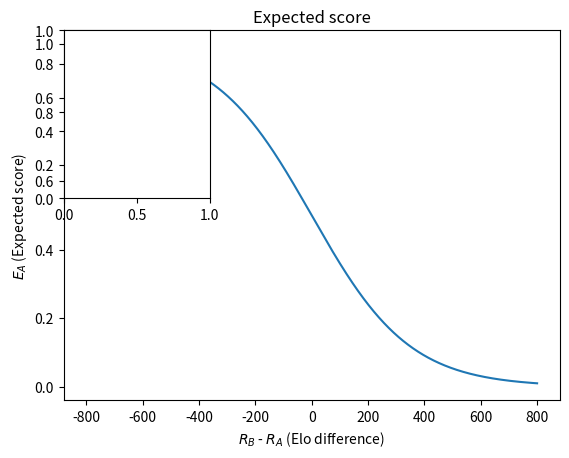

The script that saved this image: (Note: this script raises an exception after producing the figure.)
import numpy as np
import matplotlib.pyplot as plt
import math

K = 20

x = np.linspace(-800, 800, 1600)

E = np.linspace(-0.9999, 0.9999, 10000)
difference = (400*np.log10(1/E-1))/(np.log10(10))

prev_s = 20
for i, d in enumerate(difference):
    scoreChange = (1-E[i])*20
    if not math.isnan(d) and prev_s != round(scoreChange):
        prev_s = round(scoreChange)
        print(int(scoreChange+1), int(d))

y = 1/(1+10**(x/400))
p1, = plt.plot(x, y)
plt.xlabel('$R_B$ - $R_A$ (Elo difference)')
plt.ylabel('$E_A$ (Expected score)')
plt.title('Expected score')
plt.show()

results = ('lose', 'draw', 'win',)
players = ('A', 'B',)

for p, player in enumerate(players):
    if p == 0:
        y = 1/(1+10**(x/400))
    else:
        y = 1/(1+10**(-x/400))

    for i, result in enumerate((0, 0.5, 1,)):
        resultStr = results[i]
        _x = x[:]
        if p == 1:
            result = 1 - result
            resultStr = results[::-1][i]
            _x = x[::-1]
        ax = plt.subplot(2, 3, 3*p+(i+1))

        scoreChange = (result-y) * K
        scoreChangeRound = np.vectorize(lambda x: round(x), otypes=[np.int])(scoreChange)

        p1, = plt.plot(_x, scoreChange)
        p3, = plt.plot(_x, scoreChangeRound)

        if p == 1:
            plt.xlabel('$R_A$ - $R_B$ (absolute Elo difference)')
        if i == 0:
            plt.ylabel('$R+_%s = K*(S_%s - E_%s)$ (Elo change for %s)' % (player, player, player, player))
        plt.title('%s %s ($S_%s = %.1f)$' % (player, resultStr, player, result))
        #plt.legend([p1, p3], ['Original curve', 'Round'], loc=2)
        ax = plt.gca()

        if p == 0 and i == 0:
            ax.scatter([200], [-5], s=120, c='red', marker='+')
            ax.annotate('-5', xy=(200, -5), xytext=(300, -6))

        if p == 1 and i == 0:
            ax.scatter([200], [15], s=120, c='red', marker='+')
            ax.annotate('+15', xy=(200, 15), xytext=(300, 14))

        ax.set_ylim(-21, 21)
        ax.set_xlim(-800, 800)
        ax.grid(True)



fig = plt.gcf()
fig.suptitle("Elo score change vs previous Elo score difference", fontsize=16)
plt.show()
